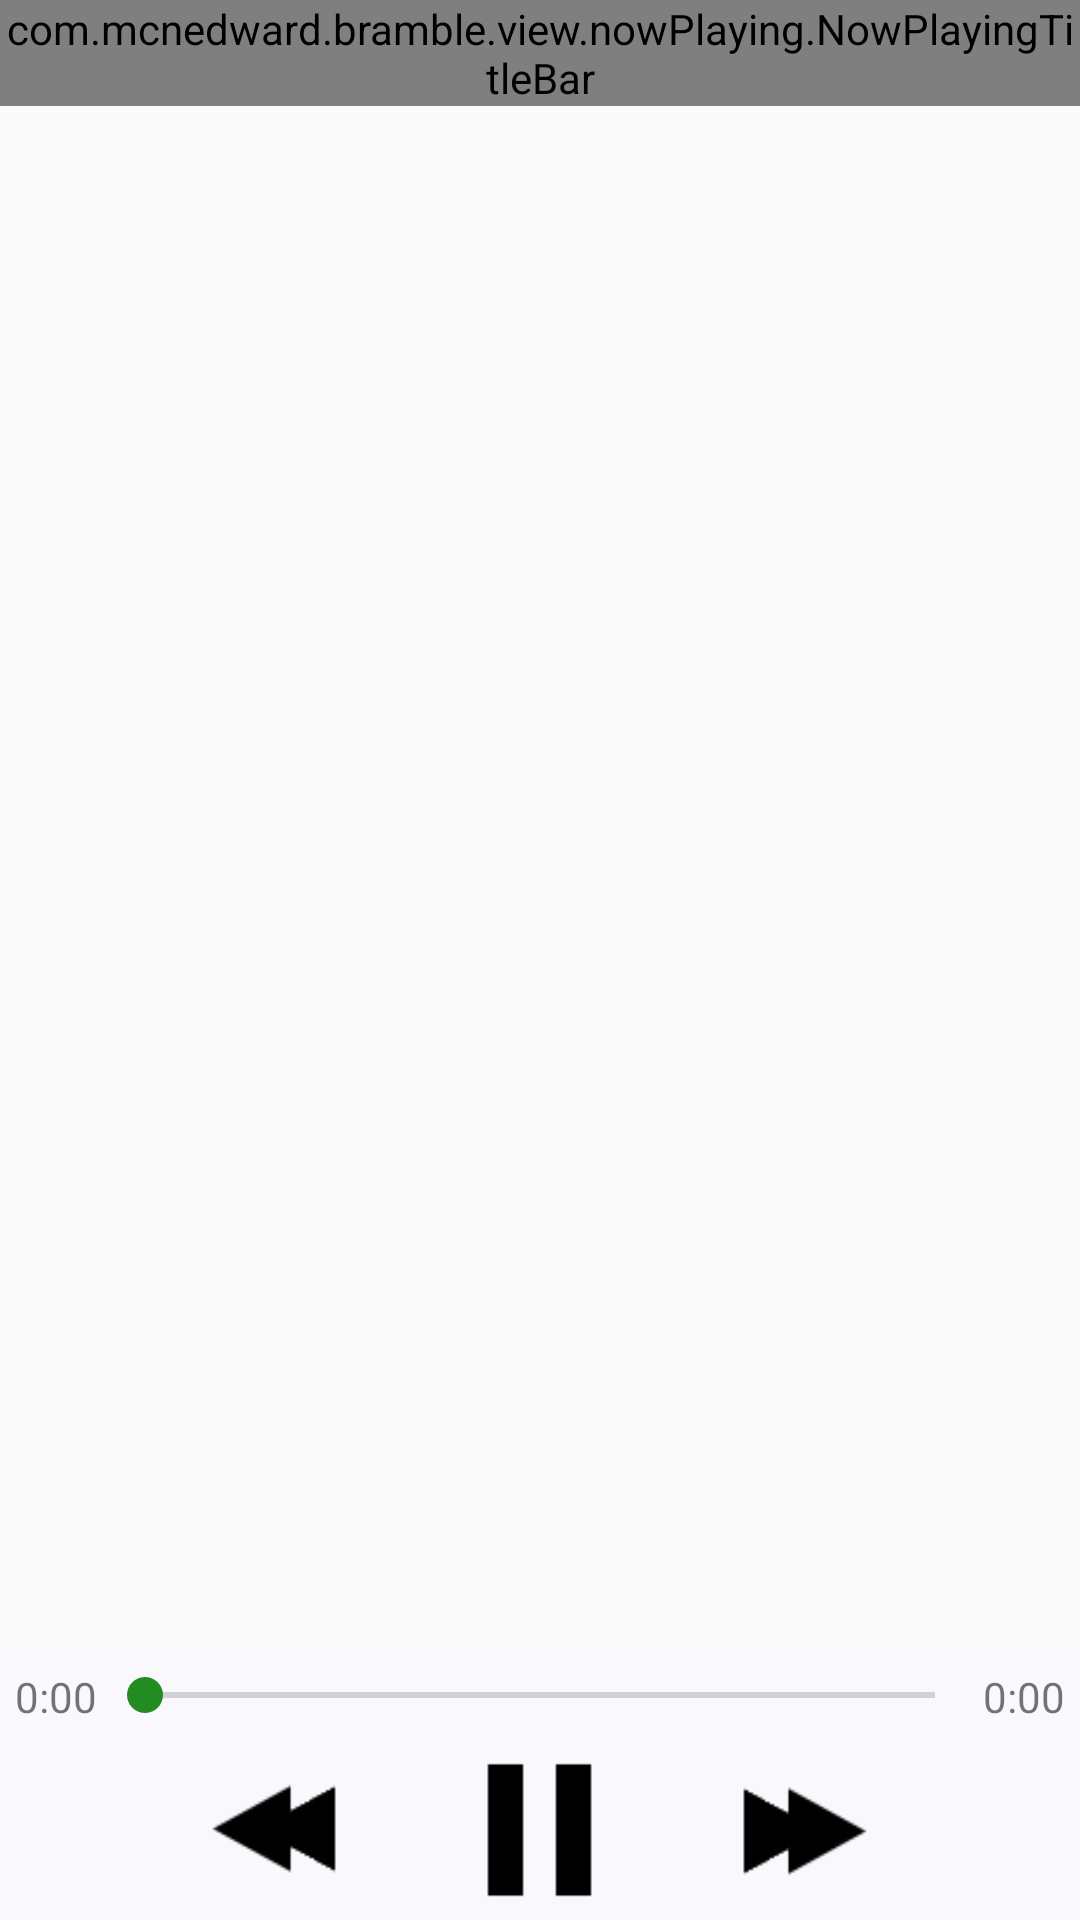

Here is an Android app screen rendered from its layout file. Give the layout XML and the strings, colors and styles it references.
<!-- AndroidManifest.xml: application theme AppTheme -->
<!-- res/layout/now_playing_view.xml -->
<?xml version="1.0" encoding="utf-8"?>
<RelativeLayout
    android:id="@+id/now_playing_content"
    xmlns:android="http://schemas.android.com/apk/res/android"
    android:layout_width="match_parent"
    android:layout_height="match_parent">

    <FrameLayout
        android:layout_width="match_parent"
        android:layout_height="match_parent">

        <LinearLayout
            android:layout_width="match_parent"
            android:layout_height="match_parent">

            <ImageView
                android:id="@+id/now_playing_album_art"
                android:layout_width="match_parent"
                android:layout_height="match_parent"
                android:scaleType="centerCrop"
                android:src="@drawable/no_album_art"/>
        </LinearLayout>

        <FrameLayout
            android:layout_width="match_parent"
            android:layout_height="wrap_content">

            <com.mcnedward.bramble.view.nowPlaying.NowPlayingTitleBar
                android:id="@+id/now_playing_title_bar"
                android:layout_width="match_parent"
                android:layout_height="wrap_content"/>
        </FrameLayout>

        <LinearLayout
            android:id="@+id/now_playing_bottom_control"
            android:layout_width="match_parent"
            android:layout_height="wrap_content"
            android:layout_gravity="bottom"
            android:background="@color/GhostWhiteTransparent"
            android:orientation="vertical">

            <LinearLayout
                android:id="@+id/album_song_item"
                android:layout_width="match_parent"
                android:layout_height="wrap_content"
                android:layout_margin="5dp"
                android:gravity="center_horizontal"
                android:orientation="horizontal">

                <TextView
                    android:id="@+id/now_playing_passed"
                    android:layout_width="wrap_content"
                    android:layout_height="wrap_content"
                    android:text="@string/zero_duration"/>

                <SeekBar
                    android:id="@+id/now_playing_seek"
                    android:layout_width="wrap_content"
                    android:layout_height="wrap_content"
                    android:layout_weight="1"/>

                <TextView
                    android:id="@+id/now_playing_duration"
                    android:layout_width="wrap_content"
                    android:layout_height="wrap_content"
                    android:text="@string/zero_duration"/>
            </LinearLayout>

            <LinearLayout
                android:layout_width="match_parent"
                android:layout_height="wrap_content"
                android:layout_margin="5dp"
                android:gravity="center_horizontal"
                android:orientation="horizontal"
                android:weightSum="1">

                <ImageView
                    android:id="@+id/btn_previous"
                    android:layout_width="wrap_content"
                    android:layout_height="50dp"
                    android:layout_weight="0.15"
                    android:scaleType="fitCenter"
                    android:src="@drawable/icon_back"/>

                <ImageView
                    android:id="@+id/btn_play"
                    android:layout_width="wrap_content"
                    android:layout_height="50dp"
                    android:layout_weight="0.15"
                    android:scaleType="fitCenter"
                    android:src="@drawable/icon_pause"/>

                <ImageView
                    android:id="@+id/btn_forward"
                    android:layout_width="wrap_content"
                    android:layout_height="50dp"
                    android:layout_weight="0.15"
                    android:scaleType="fitCenter"
                    android:src="@drawable/icon_forward"/>
            </LinearLayout>
        </LinearLayout>
    </FrameLayout>
</RelativeLayout>
<!-- resources referenced by this layout -->
<resources>
  <color name="GhostWhiteTransparent">#98F8F8FF</color>
  <!-- drawable icon_back: png bitmap (drawable, 988 bytes) -->
  <!-- drawable icon_forward: png bitmap (drawable, 954 bytes) -->
  <!-- drawable icon_pause: png bitmap (drawable, 783 bytes) -->
  <string name="zero_duration">0:00</string>
  <style name="AppTheme" parent="Base.Theme.AppCompat.Light.DarkActionBar">
          <item name="colorPrimary">@color/FireBrick</item>
          <item name="colorPrimaryDark">@color/DarkRed</item>
          <item name="colorAccent">@color/ForestGreen</item>
      </style>
  <color name="FireBrick">#B22222</color>
  <color name="DarkRed">#8B0000</color>
  <color name="ForestGreen">#228B22</color>
</resources>
